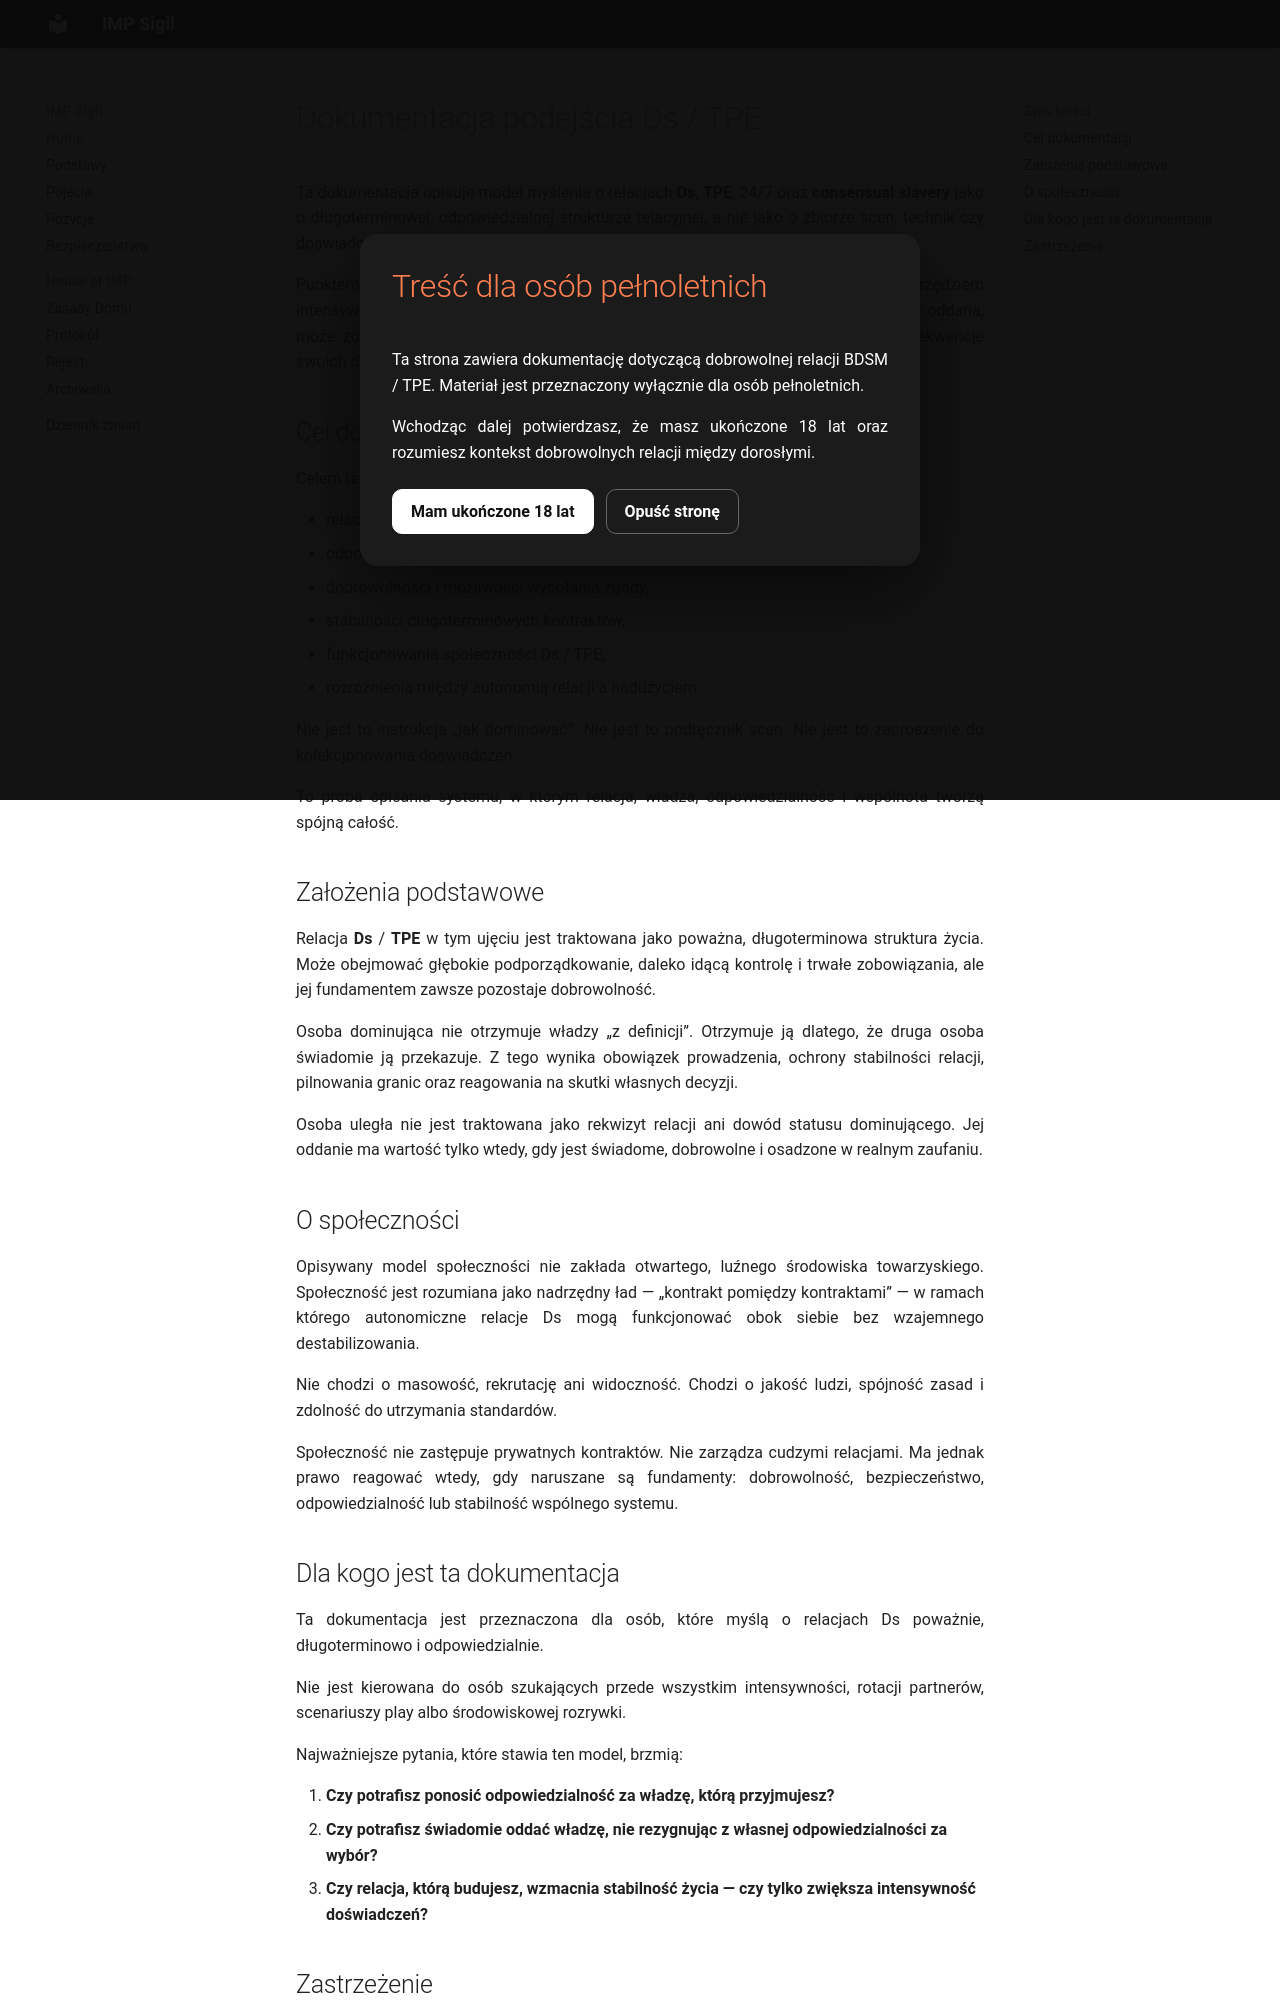

repository: impsigil/impsigil.github.io · page: index.html · generator: mkdocs

# Dokumentacja podejścia Ds / TPE

Ta dokumentacja opisuje model myślenia o relacjach **Ds**, **TPE**, 24/7 oraz **consensual slavery** jako o długoterminowej, odpowiedzialnej strukturze relacyjnej, a nie jako o zbiorze scen, technik czy doświadczeń erotycznych.

Punktem wyjścia jest założenie, że władza w relacji nie jest dekoracją, rolą ani narzędziem intensywności. Jest zobowiązaniem. Istnieje wyłącznie tam, gdzie została świadomie oddana, może zostać realnie wycofana i jest prowadzona przez osobę zdolną ponosić konsekwencje swoich decyzji.

## Cel dokumentacji

Celem tego miejsca jest uporządkowanie zasad, pojęć, granic i standardów dotyczących:

- relacji opartych na głębokiej wymianie władzy,
- odpowiedzialności osoby dominującej,
- dobrowolności i możliwości wycofania zgody,
- stabilności długoterminowych kontraktów,
- funkcjonowania społeczności Ds / TPE,
- rozróżnienia między autonomią relacji a nadużyciem.

Nie jest to instrukcja „jak dominować”. Nie jest to podręcznik scen. Nie jest to zaproszenie do kolekcjonowania doświadczeń.

To próba opisania systemu, w którym relacja, władza, odpowiedzialność i wspólnota tworzą spójną całość.

## Założenia podstawowe

Relacja **Ds** / **TPE** w tym ujęciu jest traktowana jako poważna, długoterminowa struktura życia. Może obejmować głębokie podporządkowanie, daleko idącą kontrolę i trwałe zobowiązania, ale jej fundamentem zawsze pozostaje dobrowolność.

Osoba dominująca nie otrzymuje władzy „z definicji”. Otrzymuje ją dlatego, że druga osoba świadomie ją przekazuje. Z tego wynika obowiązek prowadzenia, ochrony stabilności relacji, pilnowania granic oraz reagowania na skutki własnych decyzji.

Osoba uległa nie jest traktowana jako rekwizyt relacji ani dowód statusu dominującego. Jej oddanie ma wartość tylko wtedy, gdy jest świadome, dobrowolne i osadzone w realnym zaufaniu.

## O społeczności

Opisywany model społeczności nie zakłada otwartego, luźnego środowiska towarzyskiego. Społeczność jest rozumiana jako nadrzędny ład — „kontrakt pomiędzy kontraktami” — w ramach którego autonomiczne relacje Ds mogą funkcjonować obok siebie bez wzajemnego destabilizowania.

Nie chodzi o masowość, rekrutację ani widoczność. Chodzi o jakość ludzi, spójność zasad i zdolność do utrzymania standardów.

Społeczność nie zastępuje prywatnych kontraktów. Nie zarządza cudzymi relacjami. Ma jednak prawo reagować wtedy, gdy naruszane są fundamenty: dobrowolność, bezpieczeństwo, odpowiedzialność lub stabilność wspólnego systemu.
